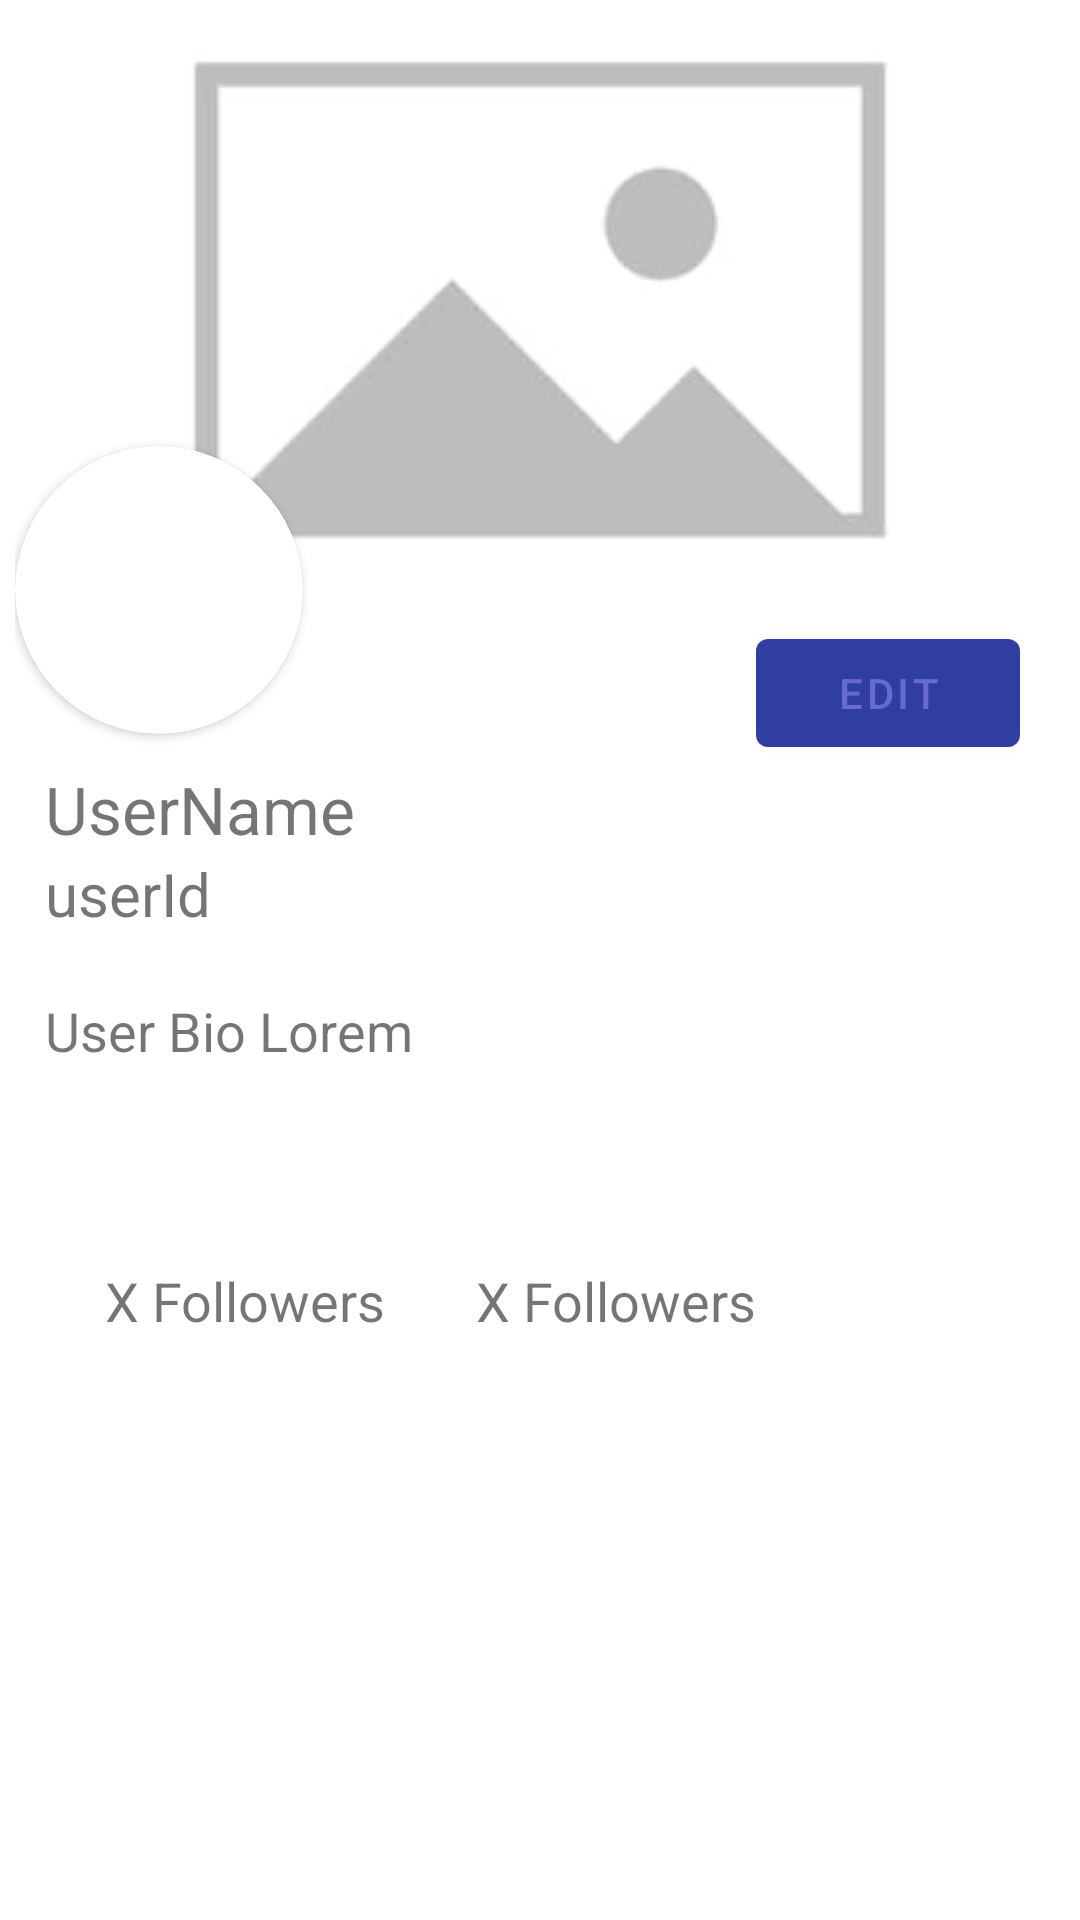

Android layout source for this screen:
<!-- AndroidManifest.xml: application theme Theme.SPRM_Project -->
<!-- res/layout/activity_profile.xml -->
<?xml version="1.0" encoding="utf-8"?>
<ScrollView xmlns:android="http://schemas.android.com/apk/res/android"
    xmlns:tools="http://schemas.android.com/tools"
    android:layout_width="match_parent"
    android:layout_height="match_parent"
    xmlns:app="http://schemas.android.com/apk/res-auto"
    tools:context="profileController.Profile">

    <LinearLayout
        android:layout_width="match_parent"
        android:layout_height="wrap_content"
        android:orientation="vertical"
        android:layout_margin="5dp">

        <RelativeLayout
            android:layout_width="match_parent"
            android:layout_height="250dp"
            >

            <ImageView
                android:id="@+id/user_banner"
                android:layout_width="match_parent"
                android:layout_height="190dp"
                android:src="@drawable/no_banner"

                />

            <androidx.cardview.widget.CardView
                android:layout_width="wrap_content"
                android:layout_height="wrap_content"
                app:cardCornerRadius="50dp"
                android:layout_marginBottom="-50dp"
                android:layout_alignBottom="@+id/user_banner"
                android:background="@color/black"
                >
                    <ImageView
                        android:id="@+id/user_picture"
                        android:layout_width="96dp"
                        android:layout_height="96dp"
                        android:src="@drawable/no_profile_picture"
                        />

            </androidx.cardview.widget.CardView>
            <Button
                android:layout_width="wrap_content"
                android:layout_height="wrap_content"
                android:text="Edit"
                android:layout_alignParentRight="true"
                android:layout_alignParentBottom="true"
                android:layout_marginRight="15dp"
                android:visibility="visible"
                android:onClick="editProfile"
                />
            <Button
                android:layout_width="wrap_content"
                android:layout_height="wrap_content"
                android:text="Edit"
                android:layout_alignParentRight="true"
                android:layout_alignParentBottom="true"
                android:layout_marginRight="15dp"
                android:visibility="invisible"/>

        </RelativeLayout>

        <TextView
            android:id="@+id/user_name"
            android:layout_width="wrap_content"
            android:layout_height="wrap_content"
            android:text="UserName"
            android:textSize="22sp"
            android:layout_marginLeft="10dp"/>
        <TextView
            android:id="@+id/user_id"
            android:layout_width="wrap_content"
            android:layout_height="wrap_content"
            android:textSize="20sp"
            android:text="userId"
            android:layout_marginLeft="10dp"/>

        <TextView
            android:id="@+id/user_bio"
            android:layout_width="match_parent"
            android:layout_height="90dp"
            android:text="User Bio Lorem"
            android:textSize="18sp"
            android:layout_marginLeft="10dp"
            android:layout_marginRight="10dp"
            android:layout_marginTop="20dp"/>

        <LinearLayout
            android:layout_width="wrap_content"
            android:layout_height="wrap_content"
            android:orientation="horizontal">
            <TextView
                android:id="@+id/user_followers"
                android:layout_width="wrap_content"
                android:layout_height="wrap_content"
                android:text="X Followers"
                android:textSize="18sp"
                android:layout_marginLeft="30dp"
                />
            <TextView
                android:id="@+id/user_follow"
                android:layout_width="wrap_content"
                android:layout_height="wrap_content"
                android:text="X Followers"
                android:textSize="18sp"
                android:layout_marginLeft="30dp"
                />
        </LinearLayout>
    <include
        layout="@layout/tab_profile"
        android:layout_width="match_parent"
        android:layout_height="wrap_content"/>

    </LinearLayout>
</ScrollView>
<!-- res/layout/tab_profile.xml (included above) -->
<?xml version="1.0" encoding="utf-8"?>
<LinearLayout
    xmlns:android="http://schemas.android.com/apk/res/android"
    android:layout_width="match_parent"
    android:layout_height="match_parent"
    xmlns:app="http://schemas.android.com/apk/res-auto"
    android:orientation="vertical">

    <com.google.android.material.tabs.TabLayout
        android:layout_width="match_parent"
        android:layout_height="wrap_content"
        android:id="@+id/tab_profile"
        android:layout_margin="@dimen/small_margin"
        app:tabMode="fixed"
        app:tabGravity="center"
        app:tabIndicatorGravity="stretch"
        app:tabSelectedTextColor="@color/white"
        app:tabIndicatorAnimationMode="elastic"
        app:tabIndicator="@drawable/tab_indicator_profile"
        android:layout_gravity="center"/>

    <androidx.viewpager.widget.ViewPager
        android:layout_width="match_parent"
        android:layout_height="match_parent"
        android:id="@+id/viewPagerProfile"/>


</LinearLayout>
<!-- resources referenced by this layout -->
<resources>
  <color name="black">#FF000000</color>
  <color name="white">#FFFFFFFF</color>
  <dimen name="small_margin">8sp</dimen>
  <!-- drawable no_banner: png bitmap (drawable-v24, 5633 bytes) -->
  <!-- drawable tab_indicator_profile (drawable) -->
  <?xml version="1.0" encoding="utf-8"?>
  <shape xmlns:android="http://schemas.android.com/apk/res/android"
      android:shape="rectangle">
  
      <solid android:color="@color/secondaryLightColor"/>
      <padding android:left="200dp"/>
      <padding android:right="200dp"/>
  
  </shape>
  <style name="Theme.SPRM_Project" parent="Theme.MaterialComponents.Light.DarkActionBar">
  
          
          <item name="colorPrimary">@color/primaryColor</item>
          <item name="colorPrimaryVariant">@color/primaryDarkColor</item>
          <item name="colorOnPrimary">@color/primaryLightColor</item>
          <item name="android:textColorPrimary">@color/primaryDarkColor</item>
  
          
          <item name="colorSecondary">@color/secondaryColor</item>
          <item name="colorSecondaryVariant">@color/secondaryDarkColor</item>
          <item name="colorOnSecondary">@color/secondaryLightColor</item>
          <item name="android:textColorSecondary">@color/secondaryDarkColor</item>
  
          
          <item name="android:statusBarColor" tools:targetApi="l">?attr/colorPrimaryVariant</item>
  
      </style>
  <color name="secondaryLightColor">#9d46ff</color>
  <color name="primaryColor">#303f9f</color>
  <color name="primaryDarkColor">#001970</color>
  <color name="primaryLightColor">#666ad1</color>
  <color name="secondaryColor">#6200ea</color>
  <color name="secondaryDarkColor">#0a00b6</color>
</resources>
